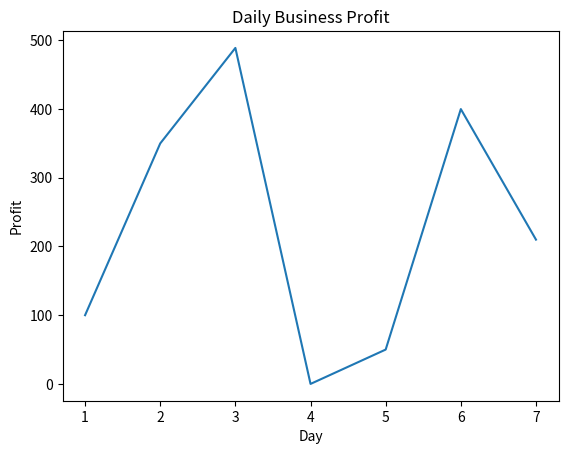

This chart was generated by the following Python code:
import numpy as np
import matplotlib.pyplot as plt

days = np.array([1, 2, 3, 4, 5, 6, 7])
revenue = np.array([500, 600, 989, 700, 100, 600, 520])
costs = np.array([400, 250, 500, 700, 50, 200, 310])

print("Days:", days)
print("Revenue:", revenue)
print("Costs:", costs)

profit = revenue - costs
print("Profit:", profit)

average_profit = np.mean(profit)
highest_profit = np.max(profit)
lowest_profit = np.min(profit)

print("Average Profit:", average_profit)
print("Highest Profit:", highest_profit)
print("Lowest Profit:", lowest_profit)

plt.plot(days, profit)

plt.title("Daily Business Profit")
plt.xlabel("Day")
plt.ylabel("Profit")
plt.show()
